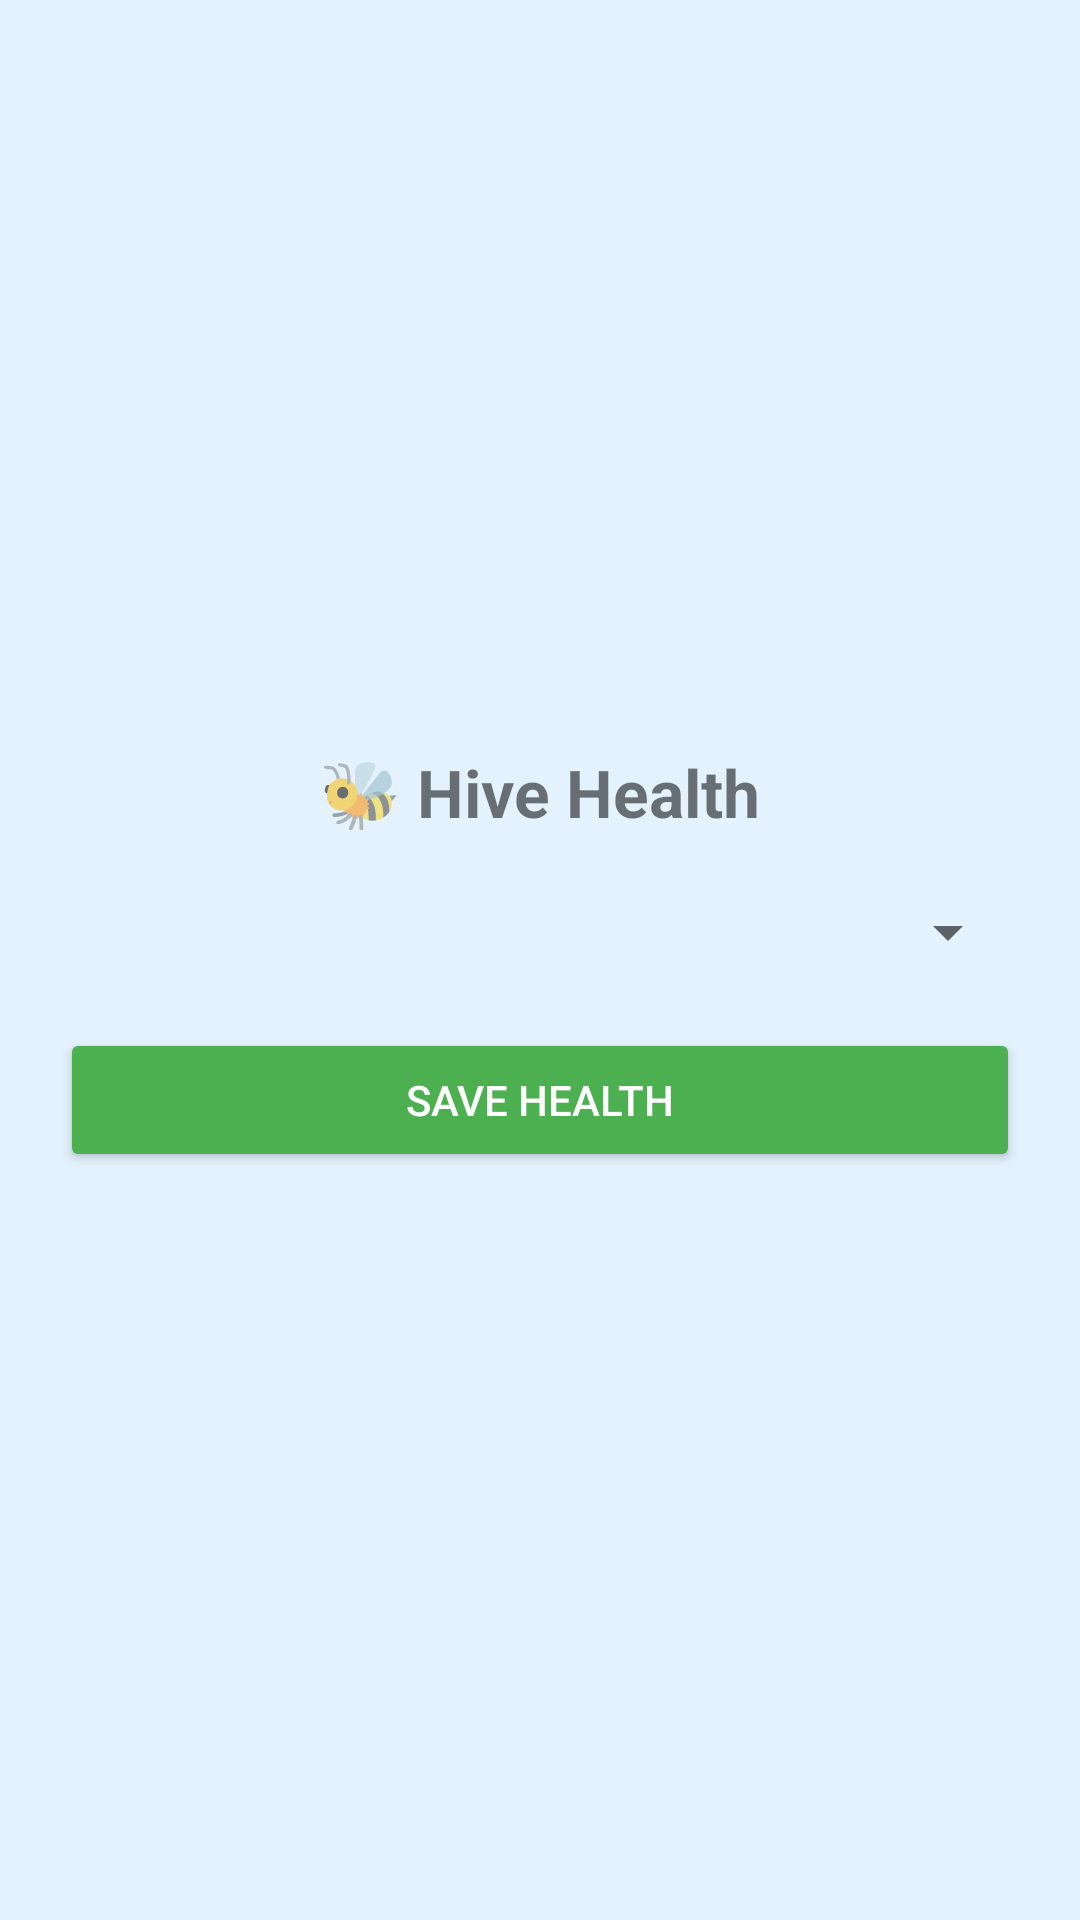

Android layout source for this screen:
<!-- AndroidManifest.xml: application theme Theme.AppCompat.Light.DarkActionBar -->
<!-- res/layout/activity_health.xml -->
<?xml version="1.0" encoding="utf-8"?>
<LinearLayout
    xmlns:android="http://schemas.android.com/apk/res/android"
    android:layout_width="match_parent"
    android:layout_height="match_parent"
    android:orientation="vertical"
    android:gravity="center"
    android:padding="20dp"
    android:background="#E3F2FD">

    
    <TextView
        android:layout_width="wrap_content"
        android:layout_height="wrap_content"
        android:text="🐝 Hive Health"
        android:textSize="22sp"
        android:textStyle="bold"
        android:layout_marginBottom="20dp"/>

    
    <Spinner
        android:id="@+id/spinner"
        android:layout_width="match_parent"
        android:layout_height="wrap_content"
        android:layout_marginBottom="20dp"/>

    
    <Button
        android:id="@+id/btnSaveHealth"
        android:layout_width="match_parent"
        android:layout_height="wrap_content"
        android:text="Save Health"
        android:backgroundTint="#4CAF50"
        android:textColor="#FFFFFF"/>

</LinearLayout>
<!-- resources referenced by this layout -->
<resources>

</resources>
